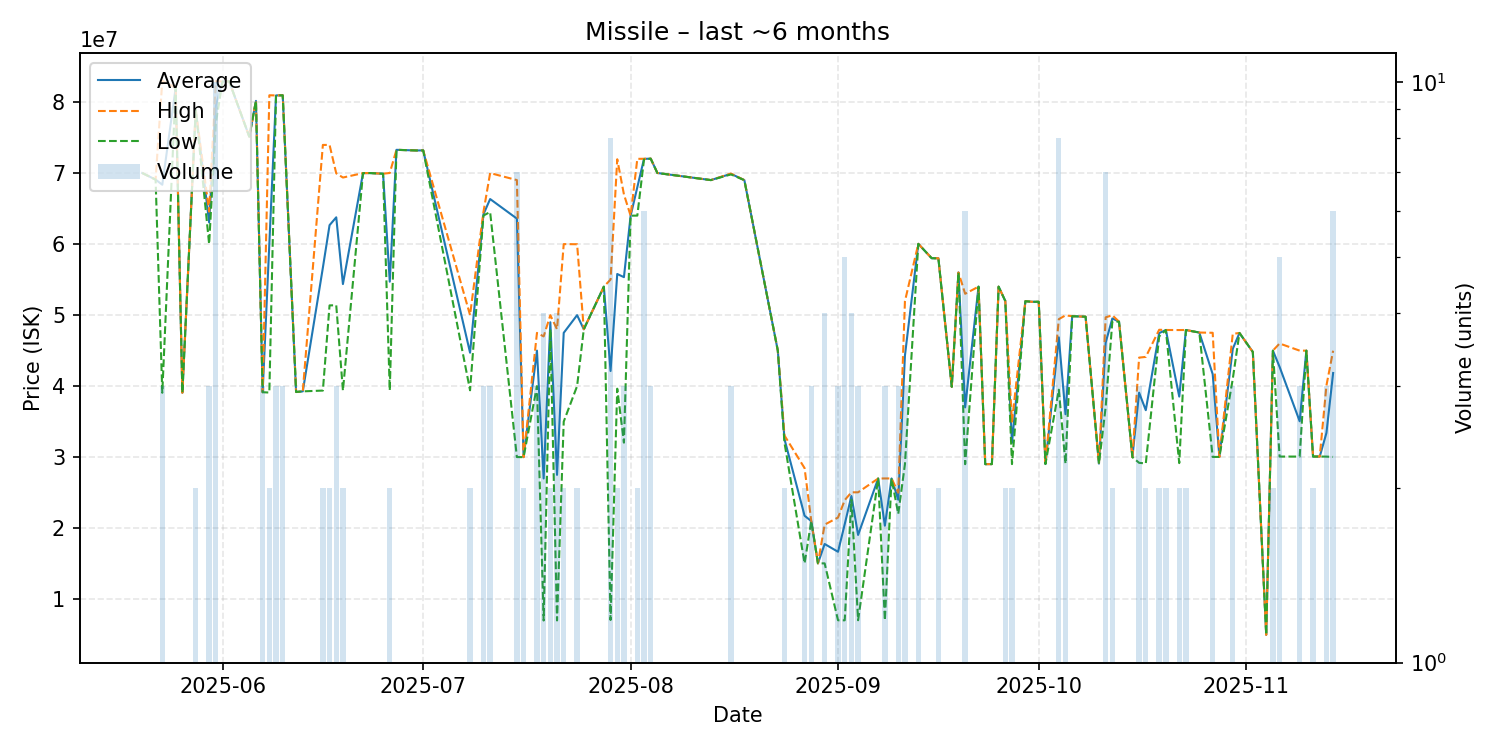

The table this chart was drawn from, first rows:
date, average, highest, lowest, order_count, volume
2025-05-20, 70000000, 70000000, 70000000, 1, 1
2025-05-22, 69070000, 69070000, 69070000, 1, 1
2025-05-23, 68346667, 82990000, 39060000, 3, 3
2025-05-25, 82000000, 82000000, 82000000, 1, 1
2025-05-26, 39060000, 39060000, 39060000, 1, 1
2025-05-28, 78875000, 78880000, 78870000, 2, 2
2025-05-30, 63040000, 64560000, 60000000, 3, 3
2025-05-31, 79437000, 82935000, 76945000, 10, 10
2025-06-01, 82870000, 82870000, 82870000, 1, 1
2025-06-02, 82900000, 82900000, 82900000, 1, 1
2025-06-05, 75120000, 75120000, 75120000, 1, 1
2025-06-06, 80150000, 80150000, 80150000, 1, 1
2025-06-07, 39140000, 39140000, 39140000, 1, 3
2025-06-08, 60015000, 80940000, 39090000, 2, 2
2025-06-09, 80920000, 80920000, 80920000, 3, 3
2025-06-10, 80933333, 80940000, 80930000, 3, 3
2025-06-12, 39170000, 39170000, 39170000, 1, 1
2025-06-13, 39260000, 39260000, 39260000, 1, 1
2025-06-16, 56660000, 73950000, 39370000, 2, 2
2025-06-17, 62655000, 73950000, 51360000, 2, 2
2025-06-18, 63760000, 69950000, 51380000, 3, 3
2025-06-19, 54365000, 69360000, 39370000, 2, 2
2025-06-22, 69980000, 69980000, 69980000, 1, 1
2025-06-23, 69990000, 69990000, 69990000, 1, 1
2025-06-25, 69900000, 69900000, 69900000, 1, 1
2025-06-26, 54700000, 70000000, 39400000, 2, 2
2025-06-27, 73260000, 73260000, 73260000, 1, 1
2025-06-30, 73170000, 73170000, 73170000, 1, 1
2025-07-01, 73180000, 73180000, 73180000, 1, 1
2025-07-08, 44705000, 50000000, 39410000, 2, 2
2025-07-10, 64173333, 64500000, 64010000, 3, 3
2025-07-11, 66333333, 69990000, 64505000, 3, 3
2025-07-15, 63577143, 69000000, 30010000, 7, 7
2025-07-16, 30000000, 30000000, 30000000, 2, 2
2025-07-18, 44993333, 47490000, 40000000, 3, 3
2025-07-19, 26998500, 46995000, 7002000, 4, 4
2025-07-20, 48985000, 49980000, 47990000, 2, 2
2025-07-21, 27505000, 48000000, 7010000, 4, 4
2025-07-22, 47495000, 59990000, 35000000, 2, 2
2025-07-24, 49985000, 59970000, 40000000, 2, 2
2025-07-25, 48000000, 48000000, 48000000, 1, 1
2025-07-28, 54000000, 54000000, 54000000, 1, 1
2025-07-29, 42127625, 55000000, 7073000, 8, 8
2025-07-30, 55780000, 71930000, 39630000, 2, 2
2025-07-31, 55336667, 66985000, 32040000, 3, 3
2025-08-01, 63990000, 63990000, 63990000, 1, 1
2025-08-02, 67995000, 71990000, 64000000, 2, 2
2025-08-03, 71983333, 72000000, 71900000, 4, 6
2025-08-04, 72020000, 72025000, 72015000, 3, 3
2025-08-05, 70000000, 70000000, 70000000, 1, 1
2025-08-13, 69000000, 69000000, 69000000, 1, 1
2025-08-16, 69880000, 69920000, 69800000, 3, 3
2025-08-18, 68990000, 68990000, 68990000, 1, 1
2025-08-23, 45000000, 45000000, 45000000, 1, 1
2025-08-24, 32520000, 33040000, 32000000, 2, 2
2025-08-27, 21750000, 28450000, 15050000, 2, 2
2025-08-28, 21000000, 21000000, 21000000, 1, 3
2025-08-29, 15050000, 15050000, 15050000, 1, 1
2025-08-30, 17772500, 20500000, 15045000, 4, 4
2025-09-01, 16677000, 21500000, 7031000, 3, 3
... 54 more rows
